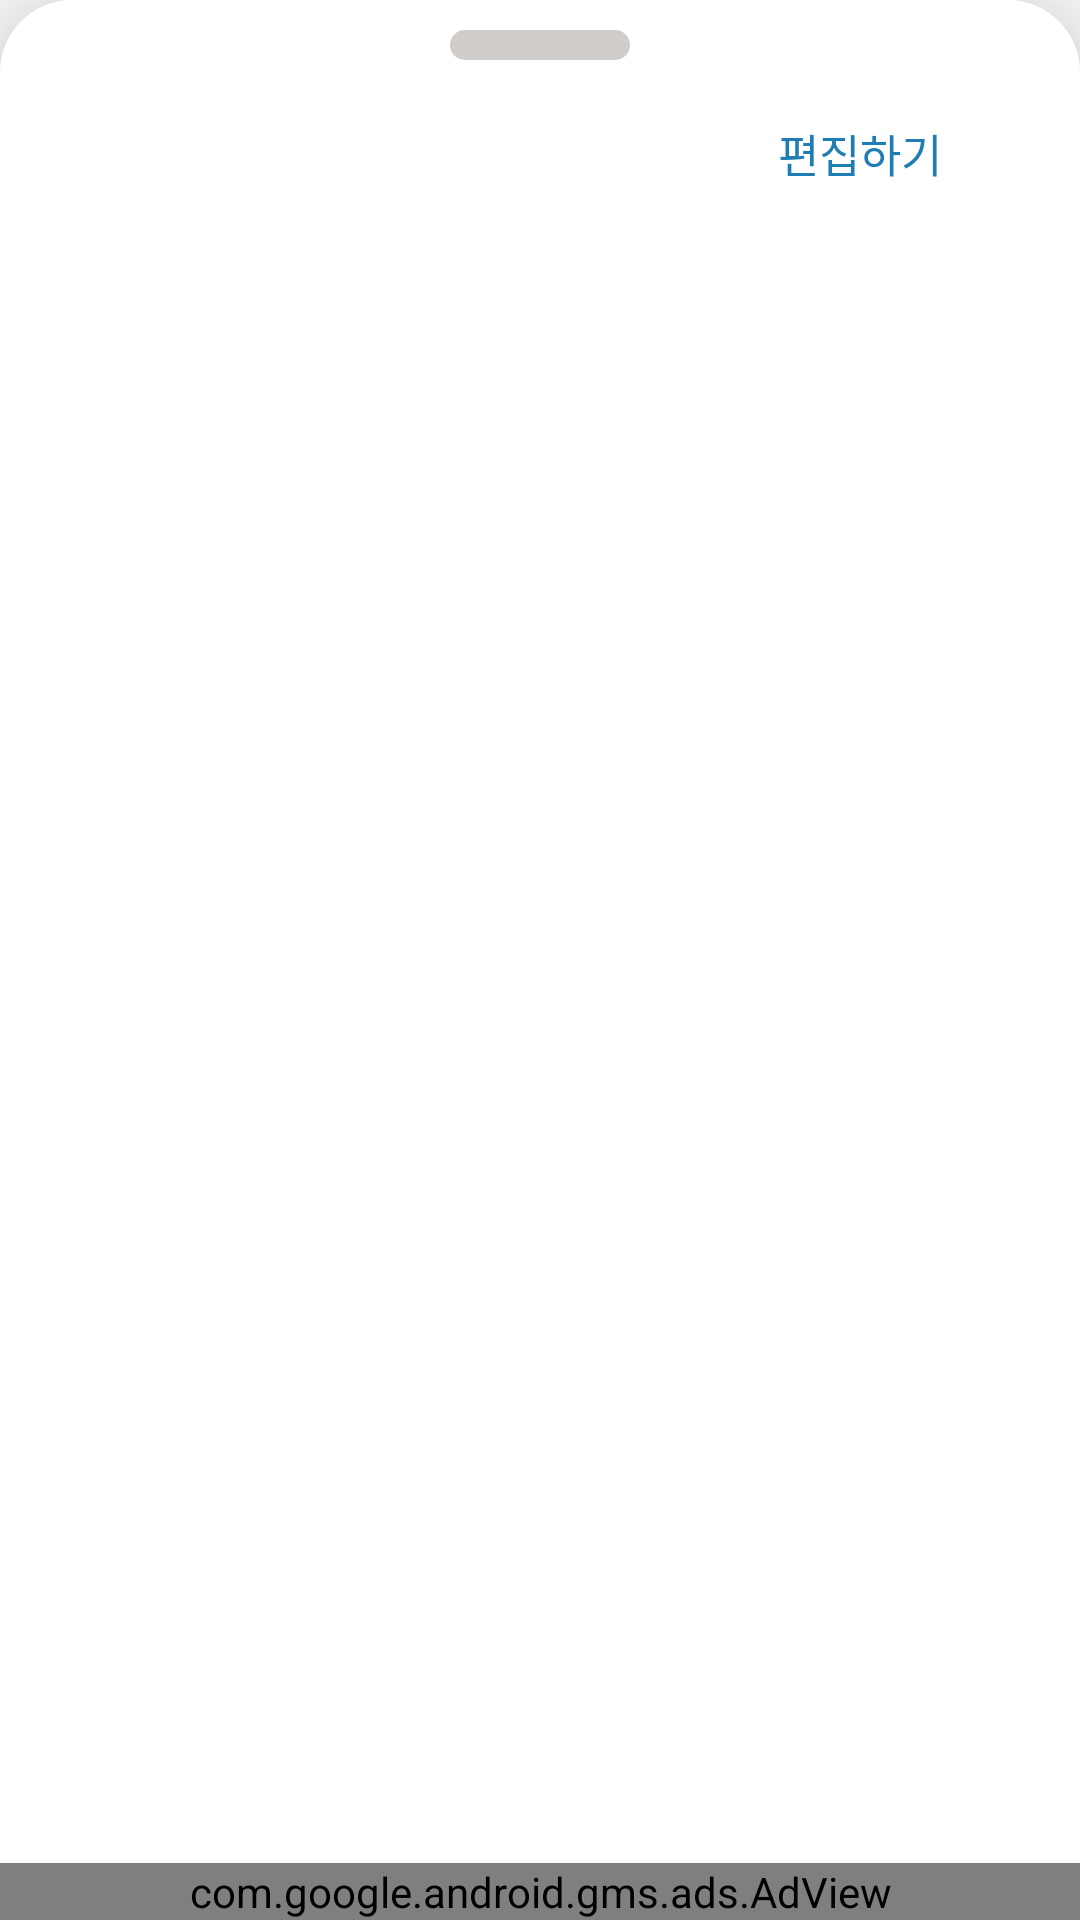

Produce the Android XML layout that renders to this screen, including the resource entries it uses.
<!-- AndroidManifest.xml: application theme AppTheme -->
<!-- res/layout/bottom_sheet_persistent.xml -->
<?xml version="1.0" encoding="utf-8"?>
<androidx.constraintlayout.widget.ConstraintLayout xmlns:android="http://schemas.android.com/apk/res/android"
    xmlns:app="http://schemas.android.com/apk/res-auto"
    android:id="@+id/bottom_sheet_persistent"
    android:layout_width="match_parent"
    android:layout_height="200dp"
    android:background="@drawable/round_bottom_sheet_background"
    android:elevation="24dp"
    android:orientation="vertical"
    app:behavior_hideable="false"
    app:behavior_peekHeight="50dp"
    app:layout_behavior="@string/bottom_sheet_behavior">

    <View
        android:layout_width="60dp"
        android:layout_height="10dp"
        android:layout_marginTop="10dp"
        android:background="@drawable/volume"
        app:layout_constraintEnd_toEndOf="parent"
        app:layout_constraintStart_toStartOf="parent"
        app:layout_constraintTop_toTopOf="parent" />

    <TextView
        android:id="@+id/title"
        android:layout_width="wrap_content"
        android:layout_height="wrap_content"
        android:layout_marginStart="20dp"
        android:layout_marginTop="40dp"
        android:gravity="start"
        android:text=""
        android:textSize="16sp"
        android:textStyle="bold"
        app:layout_constraintStart_toStartOf="parent"
        app:layout_constraintTop_toTopOf="parent" />

    <EditText
        android:id="@+id/edit_title"
        android:layout_width="wrap_content"
        android:layout_height="wrap_content"
        android:textSize="16sp"
        android:textStyle="bold"
        android:visibility="gone"
        app:layout_constraintBottom_toBottomOf="@id/title"
        app:layout_constraintEnd_toEndOf="@id/title"
        app:layout_constraintStart_toStartOf="@id/title"
        app:layout_constraintTop_toTopOf="@id/title" />

    <TextView
        android:id="@+id/description"
        android:layout_width="250dp"
        android:layout_height="wrap_content"
        android:layout_marginStart="20dp"
        android:layout_marginTop="5dp"
        android:gravity="start"
        android:text=""
        android:textSize="15dp"
        app:layout_constraintStart_toStartOf="parent"
        app:layout_constraintTop_toBottomOf="@id/title" />

    <EditText
        android:id="@+id/edit_description"
        android:layout_width="wrap_content"
        android:layout_height="wrap_content"
        android:visibility="gone"
        android:textSize="15dp"
        app:layout_constraintStart_toStartOf="@id/description"
        app:layout_constraintEnd_toEndOf="@id/description"
        app:layout_constraintTop_toTopOf="@id/description"
        app:layout_constraintBottom_toBottomOf="@id/description"/>

    <androidx.constraintlayout.widget.Guideline
        android:id="@+id/guideline"
        android:layout_width="wrap_content"
        android:layout_height="wrap_content"
        android:orientation="vertical"
        app:layout_constraintGuide_percent="0.65" />

    <com.airbnb.lottie.LottieAnimationView
        android:id="@+id/thumbnail"
        android:layout_width="80dp"
        android:layout_height="80dp"
        android:layout_marginTop="50dp"
        android:layout_marginEnd="20dp"
        android:visibility="gone"
        app:layout_constraintEnd_toEndOf="parent"
        app:layout_constraintTop_toTopOf="parent"
        app:lottie_autoPlay="true"
        app:lottie_loop="true"
        app:lottie_rawRes="@raw/noimage" />

    <TextView
        android:id="@+id/edit"
        android:layout_width="wrap_content"
        android:layout_height="wrap_content"
        android:layout_marginTop="40dp"
        android:layout_marginEnd="46dp"
        android:text="편집하기"
        android:textColor="#1E7DB2"
        android:textSize="15dp"
        app:layout_constraintEnd_toEndOf="parent"
        app:layout_constraintTop_toTopOf="parent" />

    <com.google.android.gms.ads.AdView xmlns:ads="http://schemas.android.com/apk/res-auto"
        android:id="@+id/adView"
        android:layout_width="match_parent"
        android:layout_height="wrap_content"
        android:layout_alignParentBottom="true"
        android:layout_centerHorizontal="true"
        ads:adSize="BANNER"
        ads:adUnitId="ca-app-pub-8549606613390169/9573107612"
        ads:layout_constraintBottom_toBottomOf="parent"
        ads:layout_constraintEnd_toEndOf="parent"
        ads:layout_constraintStart_toStartOf="parent"/>
</androidx.constraintlayout.widget.ConstraintLayout>
<!-- resources referenced by this layout -->
<resources>
  <!-- drawable round_bottom_sheet_background (drawable) -->
  <?xml version="1.0" encoding="utf-8"?>
  <shape xmlns:android="http://schemas.android.com/apk/res/android"
      android:shape="rectangle">
      <corners
          android:topLeftRadius="24dp"
          android:topRightRadius="24dp" />
      <solid android:color="#fff" />
  
  </shape>
  <!-- drawable volume (drawable) -->
  <?xml version="1.0" encoding="utf-8"?>
  <shape xmlns:android="http://schemas.android.com/apk/res/android">
      <solid android:color="#D0CCCA" />
      <corners android:radius="8dp" />
  </shape>
  <string name="bottom_sheet_behavior">com.google.android.material.bottomsheet.BottomSheetBehavior"</string>
  <style name="AppTheme" parent="Theme.AppCompat.Light.DarkActionBar">
          
          <item name="colorPrimary">@color/colorPrimary</item>
          <item name="colorPrimaryDark">@color/colorPrimaryDark</item>
          <item name="colorAccent">@color/colorAccent</item>
      </style>
  <color name="colorPrimary">#D5A155</color>
  <color name="colorPrimaryDark">#D5A155</color>
  <color name="colorAccent">#2C3140</color>
</resources>
